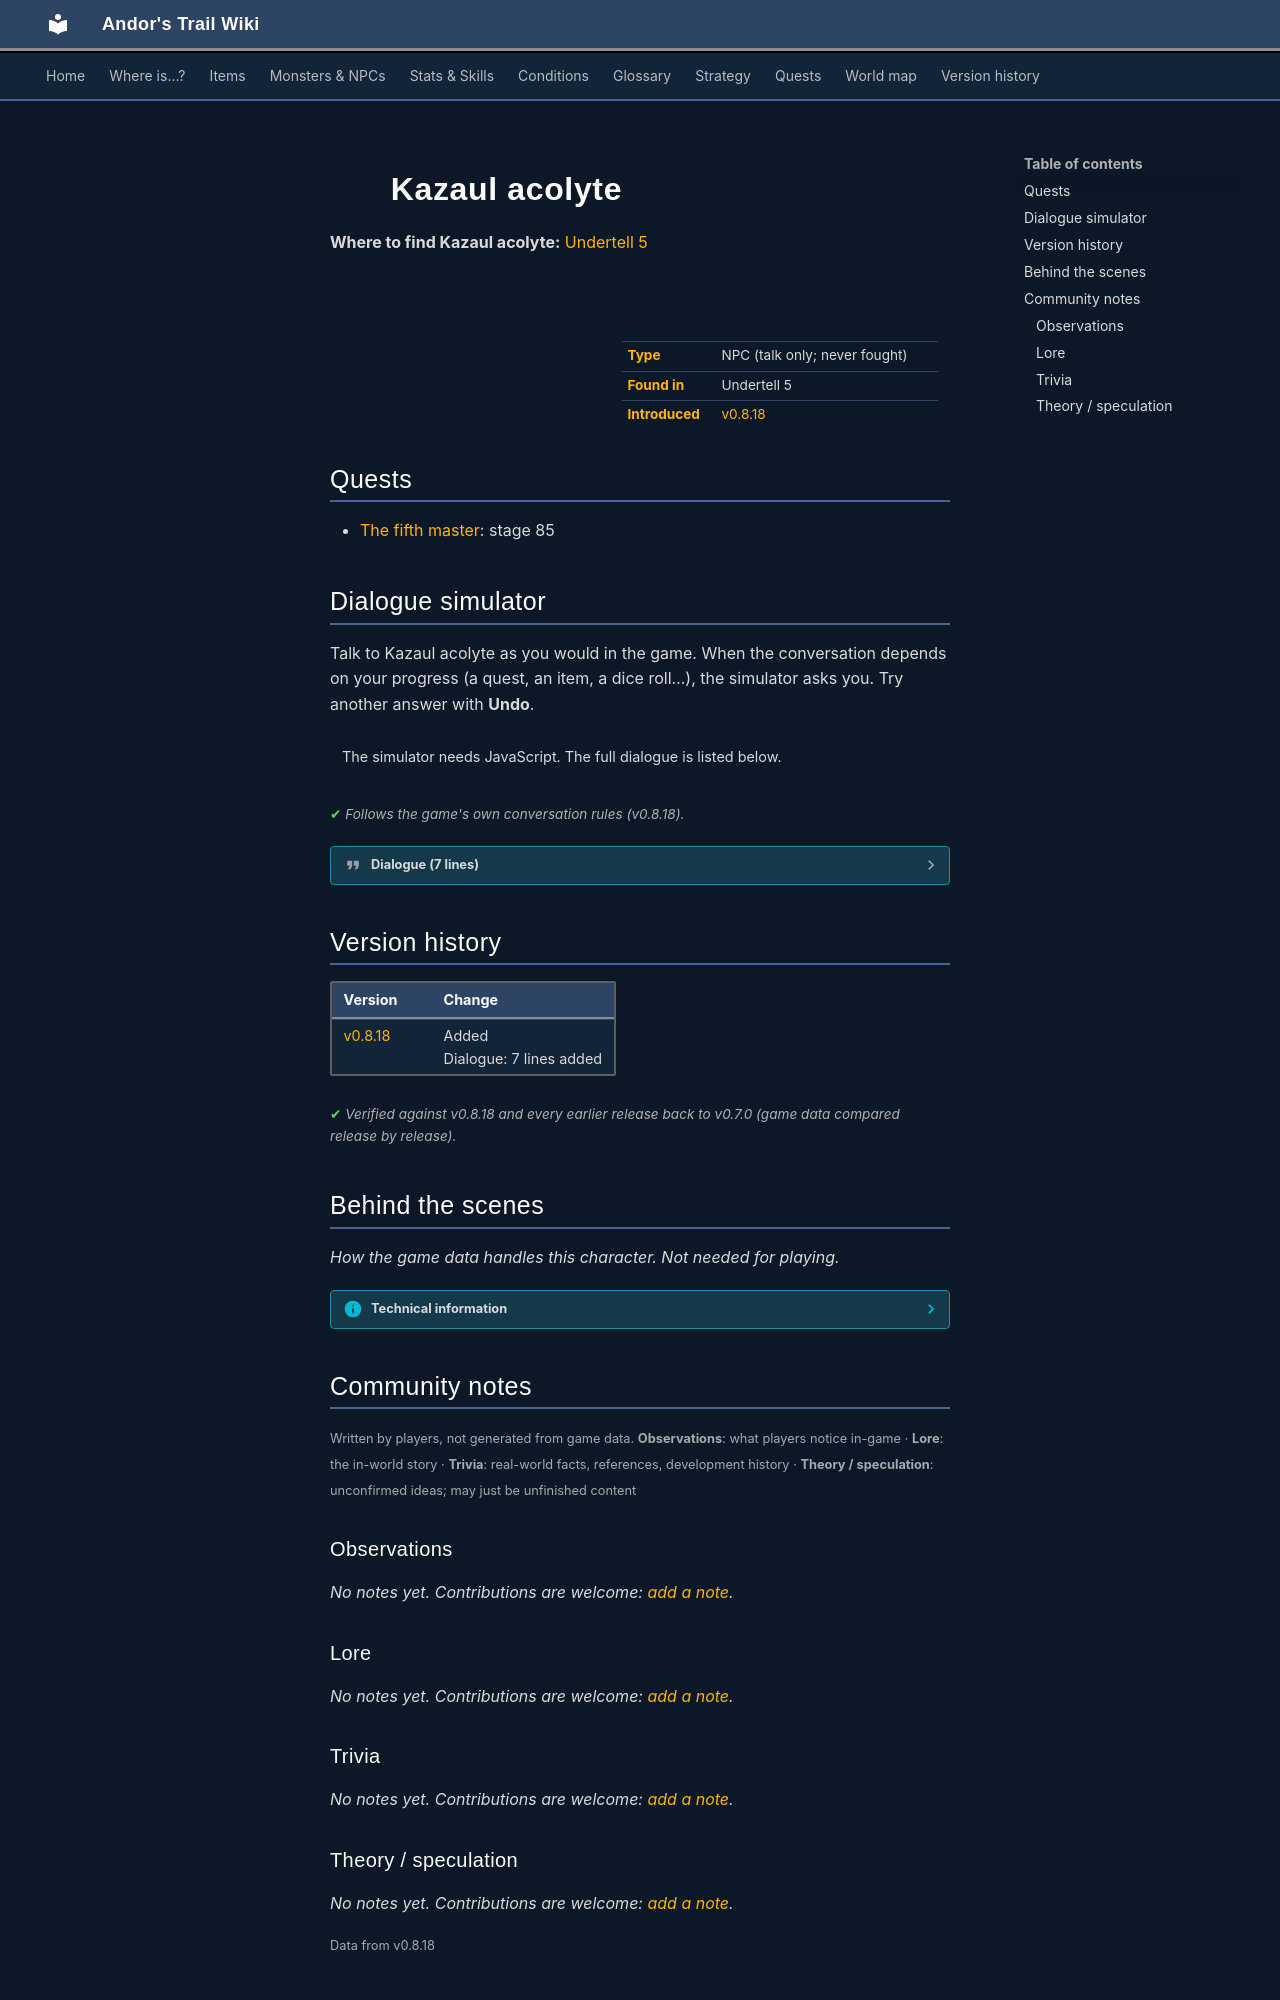

repository: asdfghjkl628/Andor-s-Trail-Wikiiii · page: monsters/kazaul_acolyte/index.html · generator: mkdocs

---
description: "Kazaul acolyte is a non-player character (NPC) in Andor's Trail, found in Undertell 5."
---

# ![](../assets/icons/monsters/monsters_ld2_96.png){ .sprite } Kazaul acolyte

**Where to find Kazaul acolyte:** [Undertell 5](../maps/undertell_5.md#pin-npc-kazaul_acolyte)

<div class="infobox" markdown>

<p class="ib-img"><img class="sprite" src="../../assets/icons/monsters/monsters_ld2_96.png" alt=""></p>

| | |
|---|---|
| **Type** | NPC (talk only; never fought) |
| **Found in** | Undertell 5 |
| **Introduced** | [v0.8.18](../versions/0.8.18.md) |

</div>

## Quests

- [The fifth master](../quests/fifth_master.md): stage 85

## Dialogue simulator

Talk to Kazaul acolyte as you would in the game. When the conversation depends on your progress (a quest, an item, a dice roll…), the simulator asks you. Try another answer with **Undo**.

<div class="dlg-sim" data-src="../../assets/dialogue/anavrin_resurrection_narrator_10.json" data-npc="Kazaul acolyte" markdown="0"><noscript>The simulator needs JavaScript. The full dialogue is listed below.</noscript></div>

<p class="verified">Follows the game's own conversation rules (v0.8.18).</p>

??? quote "Dialogue (7 lines)"

    *Exactly as in the game files. Each line appears once; links jump to where a choice leads.*

    <span id="d-anavrin_resurrection_narrator_10"></span>**`anavrin_resurrection_narrator_10`** [Dummy NPC](../monsters/none.md): “The Kazaul acolyte stands before Anavrin's shrine, its hands trembling as it unrolls the aged parchment. The air grows colder, shadows stretching across the floor.”

    - “[Wait for the ritual to begin.]” → [anavrin_resurrection_narrator_15](#d-anavrin_resurrection_narrator_15)

    <span id="d-anavrin_resurrection_narrator_15"></span>**`anavrin_resurrection_narrator_15`** [Dummy NPC](../monsters/none.md): “The acolyte begins to read from the pages, the syllables harsh and alien.”

    - “[Wait for the ritual to begin.]” → [anavrin_resurrection_10](#d-anavrin_resurrection_10)

    <span id="d-anavrin_resurrection_10"></span>**`anavrin_resurrection_10`** [Kazaul acolyte](../monsters/kazaul_acolyte.md): “Kazaul'te varmun iktel urul. Klatam ur turum Anavrin. Kazaul'thra mor'gul ven'taar. Uruk tharum vel Kazaul'ten mor. Kazaul hamat urul. Kazaul'the vurmor Anavrin urthaal!”

    - “[Keep listening.]” → [anavrin_resurrection_narrator_20](#d-anavrin_resurrection_narrator_20)

    <span id="d-anavrin_resurrection_narrator_20"></span>**`anavrin_resurrection_narrator_20`** [Kazaul acolyte](../monsters/kazaul_acolyte.md): “Kulauil hamar urum Kazaul'te...Kazaul hamat urul...Klaatu ur turum Kazaul'te!”

    - Next → [anavrin_resurrection_narrator_30](#d-anavrin_resurrection_narrator_30)

    <span id="d-anavrin_resurrection_narrator_30"></span>**`anavrin_resurrection_narrator_30`** [Dummy NPC](../monsters/none.md): “The parchment disintegrates in its grasp. The acolyte trembles violently, energy surging around the shrine.”

    - “[Watch what happens.]” → [anavrin_resurrection_20](#d-anavrin_resurrection_20)

    <span id="d-anavrin_resurrection_20"></span>**`anavrin_resurrection_20`** [Dummy NPC](../monsters/none.md): “The acolyte exhales, its voice fading to a whisper. The silence...broken...Its body turns to dust, carried away by unseen breath as the air shudders with awakening power. So...the Fifth Master breathes once more.” — **effects:** spawns monsters on undertell_5, removes monsters from undertell_5

    - “What...what have I done?” → [anavrin_resurrection_30](#d-anavrin_resurrection_30)

    <span id="d-anavrin_resurrection_30"></span>**`anavrin_resurrection_30`** [Anavrin](../monsters/anavrin.md): “You have undone silence itself, mortal. The rift shall open again, and through it we will see our dominion restored.” — **effects:** sets stage 85 of [The fifth master](../quests/fifth_master.md#stage-85)

    - “[Try to comprehend the revelation.]” → *conversation ends*



## Version history

| Version | Change |
|---|---|
| [v0.8.18](../versions/0.8.18.md) | Added<br>Dialogue: 7 lines added |

<p class="verified">Verified against v0.8.18 and every earlier release back to v0.7.0 (game data compared release by release).</p>


## Behind the scenes

*How the game data handles this character. Not needed for playing.*

??? info "Technical information"

    | | |
    |---|---|
    | Entry ID | `kazaul_acolyte` |
    | Type (wiki) | NPC |
    | Spawn group | `kazaul_acolyte` |
    | Loot table | – |
    | Conversation | `anavrin_resurrection_narrator_10` |
    | Faction | – |
    | Movement | – |
    | Icon | `monsters_ld2:96` |
    | Defined in | `res/raw/monsterlist_undertell.json` |

    Raw data:

    ```json
    {
     "id": "kazaul_acolyte",
     "name": "Kazaul acolyte",
     "iconID": "monsters_ld2:96",
     "phraseID": "anavrin_resurrection_narrator_10"
    }
    ```


## Community notes

<small>Written by players, not generated from game data. **Observations**: what players notice in-game · **Lore**: the in-world story · **Trivia**: real-world facts, references, development history · **Theory / speculation**: unconfirmed ideas; may just be unfinished content</small>

### Observations

*No notes yet. Contributions are welcome: [add a note](https://github.com/asdfghjkl628/Andor-s-Trail-Wikiiii/new/main/notes/monsters?filename=kazaul_acolyte.md&value=%23%23%20Observations%0A%0A%3C%21--%20what%20players%20notice%20in-game%20--%3E%0A%0A%23%23%20Lore%0A%0A%3C%21--%20the%20in-world%20story%20--%3E%0A%0A%23%23%20Trivia%0A%0A%3C%21--%20real-world%20facts%2C%20references%2C%20development%20history%20--%3E%0A%0A%23%23%20Theory%20/%20speculation%0A%0A%3C%21--%20unconfirmed%20ideas%3B%20may%20just%20be%20unfinished%20content%20--%3E%0A).*

### Lore

*No notes yet. Contributions are welcome: [add a note](https://github.com/asdfghjkl628/Andor-s-Trail-Wikiiii/new/main/notes/monsters?filename=kazaul_acolyte.md&value=%23%23%20Observations%0A%0A%3C%21--%20what%20players%20notice%20in-game%20--%3E%0A%0A%23%23%20Lore%0A%0A%3C%21--%20the%20in-world%20story%20--%3E%0A%0A%23%23%20Trivia%0A%0A%3C%21--%20real-world%20facts%2C%20references%2C%20development%20history%20--%3E%0A%0A%23%23%20Theory%20/%20speculation%0A%0A%3C%21--%20unconfirmed%20ideas%3B%20may%20just%20be%20unfinished%20content%20--%3E%0A).*

### Trivia

*No notes yet. Contributions are welcome: [add a note](https://github.com/asdfghjkl628/Andor-s-Trail-Wikiiii/new/main/notes/monsters?filename=kazaul_acolyte.md&value=%23%23%20Observations%0A%0A%3C%21--%20what%20players%20notice%20in-game%20--%3E%0A%0A%23%23%20Lore%0A%0A%3C%21--%20the%20in-world%20story%20--%3E%0A%0A%23%23%20Trivia%0A%0A%3C%21--%20real-world%20facts%2C%20references%2C%20development%20history%20--%3E%0A%0A%23%23%20Theory%20/%20speculation%0A%0A%3C%21--%20unconfirmed%20ideas%3B%20may%20just%20be%20unfinished%20content%20--%3E%0A).*
